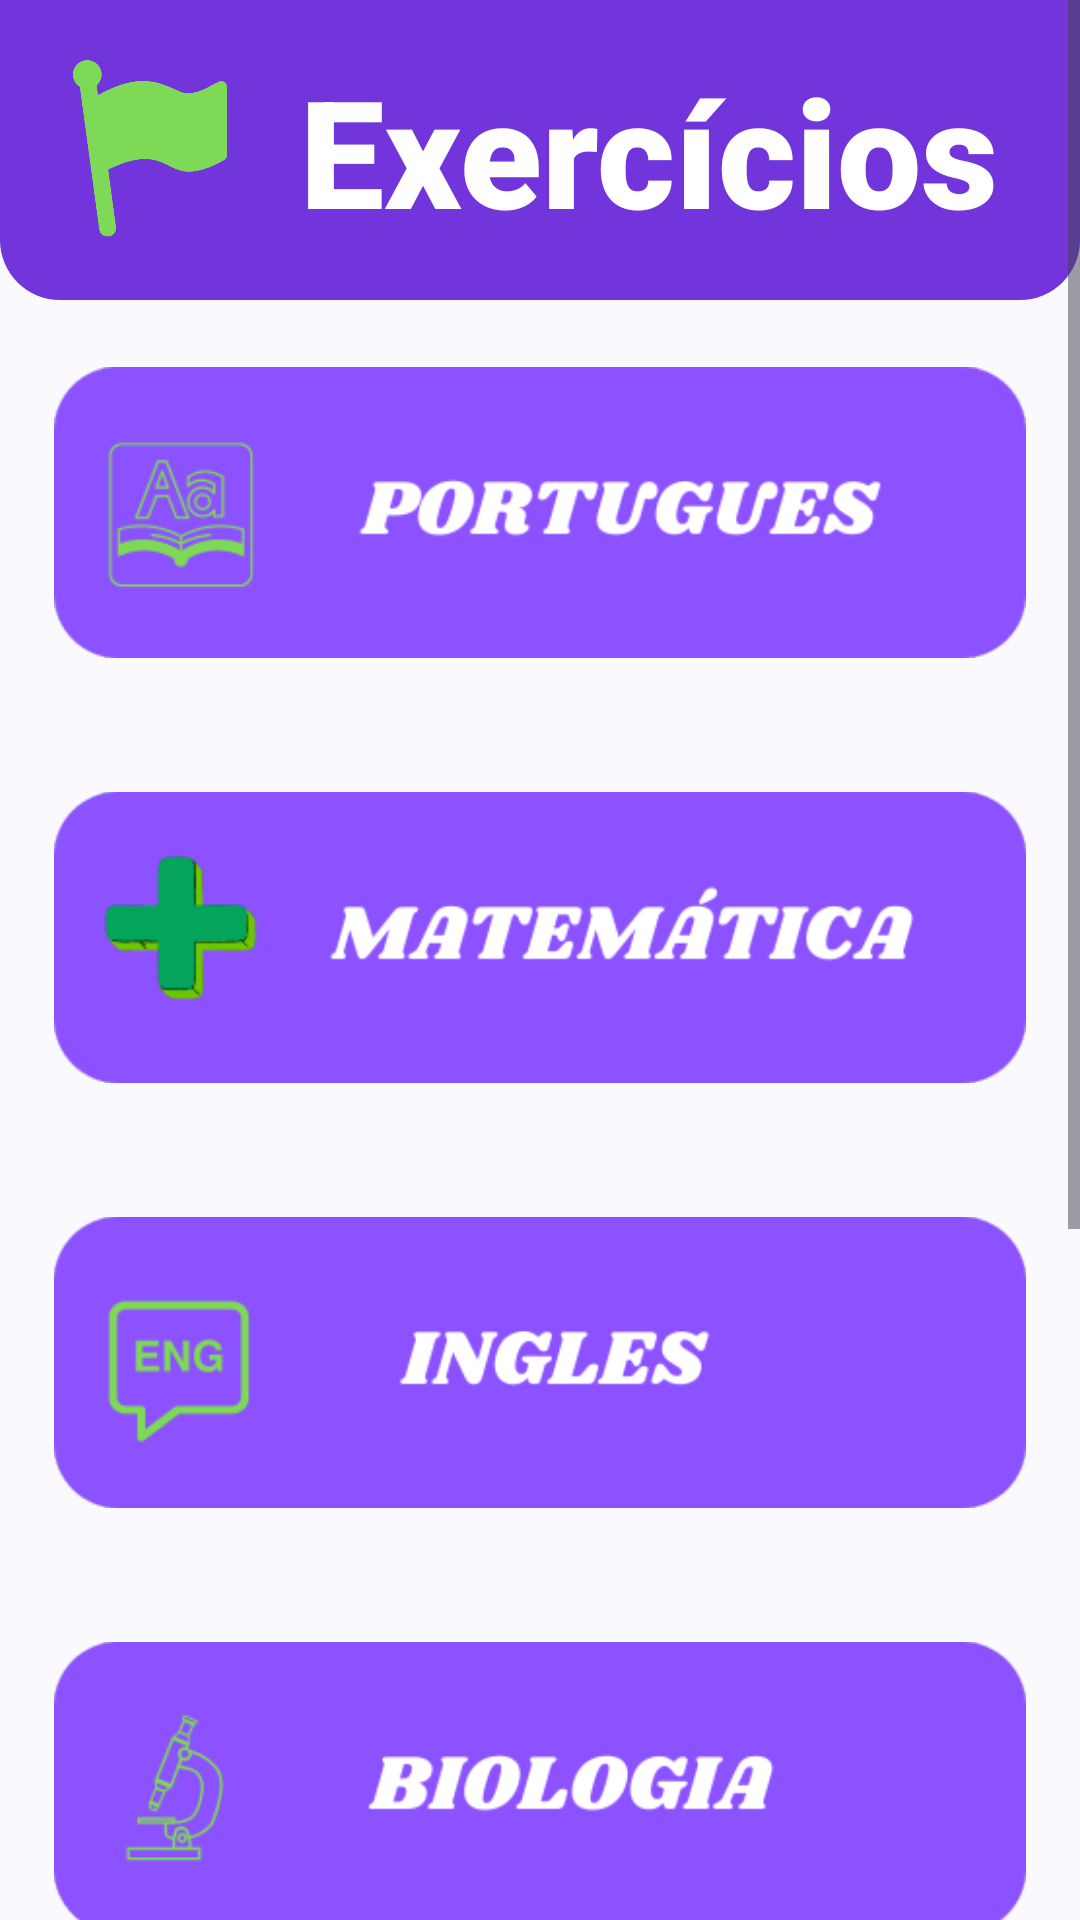

Produce the Android XML layout that renders to this screen, including the resource entries it uses.
<!-- AndroidManifest.xml: application theme MeuTema.Dark -->
<!-- res/layout/fragment_exercicios.xml -->
<?xml version="1.0" encoding="utf-8"?>
<ScrollView xmlns:android="http://schemas.android.com/apk/res/android"
    xmlns:app="http://schemas.android.com/apk/res-auto"
    xmlns:tools="http://schemas.android.com/tools"
    android:layout_width="match_parent"
    android:layout_height="match_parent"
    android:layout_marginBottom="100dp"
    tools:context=".view.ExerciciosFragment">

    <androidx.constraintlayout.widget.ConstraintLayout
        android:layout_width="match_parent"
        android:layout_height="wrap_content">

        <androidx.constraintlayout.widget.Guideline
            android:id="@+id/guideLineVer1"
            android:layout_width="wrap_content"
            android:layout_height="wrap_content"
            android:orientation="vertical"
            app:layout_constraintGuide_percent="0.05" />

        <androidx.constraintlayout.widget.Guideline
            android:id="@+id/guideLineVer2"
            android:layout_width="wrap_content"
            android:layout_height="wrap_content"
            android:orientation="vertical"
            app:layout_constraintGuide_percent="0.95" />

        <androidx.constraintlayout.widget.Guideline
            android:id="@+id/guideLineExerV1"
            android:layout_width="wrap_content"
            android:layout_height="wrap_content"
            android:orientation="horizontal"
            app:layout_constraintGuide_percent="0.10" />

        <androidx.constraintlayout.widget.Guideline
            android:id="@+id/guideLineExerV2"
            android:layout_width="wrap_content"
            android:layout_height="wrap_content"
            android:orientation="horizontal"
            app:layout_constraintGuide_percent="0.2416666666666667" />

        <androidx.constraintlayout.widget.Guideline
            android:id="@+id/guideLineExerV3"
            android:layout_width="wrap_content"
            android:layout_height="wrap_content"
            android:orientation="horizontal"
            app:layout_constraintEnd_toEndOf="parent"
            app:layout_constraintGuide_percent="0.3833333333333334"
            app:layout_constraintStart_toStartOf="parent" />

        <androidx.constraintlayout.widget.Guideline
            android:id="@+id/guideLineExerV4"
            android:layout_width="wrap_content"
            android:layout_height="wrap_content"
            android:orientation="horizontal"
            app:layout_constraintGuide_percent="0.5250000000000001" />

        <androidx.constraintlayout.widget.Guideline
            android:id="@+id/guideLineExerV5"
            android:layout_width="wrap_content"
            android:layout_height="wrap_content"
            android:orientation="horizontal"
            app:layout_constraintGuide_percent="0.6666666666666668" />

        <androidx.constraintlayout.widget.Guideline
            android:id="@+id/guideLineMenuOculto"
            android:layout_width="wrap_content"
            android:layout_height="wrap_content"
            android:orientation="horizontal"
            app:layout_constraintGuide_percent="0.95" />

        <androidx.constraintlayout.widget.Guideline
            android:id="@+id/guideLineExerV6"
            android:layout_width="wrap_content"
            android:layout_height="wrap_content"
            android:orientation="horizontal"
            app:layout_constraintGuide_percent="0.8083333333333335" />

        <LinearLayout
            android:layout_width="match_parent"
            android:layout_height="wrap_content"
            android:orientation="horizontal"
            app:layout_constraintBottom_toTopOf="@+id/guideLineExerV1"
            app:layout_constraintLeft_toLeftOf="parent"
            app:layout_constraintRight_toRightOf="parent"
            app:layout_constraintTop_toTopOf="parent"
            android:background="@drawable/fundo_exercicios_title">


            <ImageView
                android:id="@+id/bandeira"
                android:layout_width="60dp"
                android:layout_height="60dp"
                android:src="@drawable/bandeira"
                android:layout_gravity="left|center"
                android:layout_margin="20dp"/>

            <TextView
                android:id="@+id/textExercicios"
                android:layout_width="wrap_content"
                android:layout_height="wrap_content"
                android:textColor="#FFFFFF"
                android:layout_gravity="center_horizontal|center_vertical"
                android:fontFamily="sans-serif-black"
                android:text="Exercícios"
                android:textSize="50sp" />

        </LinearLayout>

        <ImageView
            android:id="@+id/imgPortuguesExer"
            android:layout_width="0dp"
            android:layout_height="0dp"
            android:src="@drawable/portuguesexercicios"
            app:layout_constraintBottom_toTopOf="@+id/guideLineExerV2"
            app:layout_constraintLeft_toRightOf="@+id/guideLineVer1"
            app:layout_constraintRight_toLeftOf="@+id/guideLineVer2"
            app:layout_constraintTop_toBottomOf="@+id/guideLineExerV1" />

        <ImageView
            android:id="@+id/imagMatematicaExer"
            android:layout_width="0dp"
            android:layout_height="0dp"
            android:src="@drawable/matematicaexercicios"
            app:layout_constraintBottom_toTopOf="@+id/guideLineExerV3"
            app:layout_constraintLeft_toRightOf="@+id/guideLineVer1"
            app:layout_constraintRight_toLeftOf="@+id/guideLineVer2"
            app:layout_constraintTop_toBottomOf="@+id/guideLineExerV2" />

        <ImageView
            android:id="@+id/imgInglesExer"
            android:layout_width="0dp"
            android:layout_height="0dp"
            android:src="@drawable/inglesexercicios"
            app:layout_constraintBottom_toTopOf="@+id/guideLineExerV4"
            app:layout_constraintLeft_toRightOf="@+id/guideLineVer1"
            app:layout_constraintRight_toLeftOf="@+id/guideLineVer2"
            app:layout_constraintTop_toBottomOf="@+id/guideLineExerV3" />

        <ImageView
            android:id="@+id/imgBiologiaExer"
            android:layout_width="0dp"
            android:layout_height="0dp"
            android:src="@drawable/biologiaexercicios"
            app:layout_constraintBottom_toTopOf="@+id/guideLineExerV5"
            app:layout_constraintLeft_toRightOf="@+id/guideLineVer1"
            app:layout_constraintRight_toLeftOf="@+id/guideLineVer2"
            app:layout_constraintTop_toBottomOf="@+id/guideLineExerV4" />

        <ImageView
            android:id="@+id/imgQuimicaExer"
            android:layout_width="0dp"
            android:layout_height="0dp"
            android:src="@drawable/quimicaexercicios"
            app:layout_constraintBottom_toTopOf="@+id/guideLineExerV6"
            app:layout_constraintLeft_toRightOf="@+id/guideLineVer1"
            app:layout_constraintRight_toLeftOf="@+id/guideLineVer2"
            app:layout_constraintTop_toBottomOf="@+id/guideLineExerV5" />

        <ImageView
            android:id="@+id/imgInformaticaExer"
            android:layout_width="0dp"
            android:layout_height="0dp"
            android:src="@drawable/informaticaexercicios"
            app:layout_constraintBottom_toBottomOf="@+id/guideLineMenuOculto"
            app:layout_constraintLeft_toRightOf="@+id/guideLineVer1"
            app:layout_constraintRight_toLeftOf="@+id/guideLineVer2"
            app:layout_constraintTop_toBottomOf="@+id/guideLineExerV6" />

    </androidx.constraintlayout.widget.ConstraintLayout>


</ScrollView>
<!-- resources referenced by this layout -->
<resources>
  <!-- drawable bandeira: png bitmap (drawable, 10530 bytes) -->
  <!-- drawable biologiaexercicios: png bitmap (drawable, 11299 bytes) -->
  <!-- drawable fundo_exercicios_title (drawable) -->
  <?xml version="1.0" encoding="utf-8"?>
  <shape xmlns:android="http://schemas.android.com/apk/res/android">
  
      <solid android:color="#7135DB"></solid>
      <corners android:bottomLeftRadius="20dp" android:bottomRightRadius="20dp"></corners>
  
  </shape>
  <!-- drawable informaticaexercicios: png bitmap (drawable, 12935 bytes) -->
  <!-- drawable inglesexercicios: png bitmap (drawable, 9373 bytes) -->
  <!-- drawable matematicaexercicios: png bitmap (drawable, 11682 bytes) -->
  <!-- drawable portuguesexercicios: png bitmap (drawable, 13863 bytes) -->
  <!-- drawable quimicaexercicios: png bitmap (drawable, 10193 bytes) -->
  <style name="MeuTema.Dark" parent="MeuTema">
  
  
  
      </style>
  <style name="MeuTema" parent="Theme.Material3.DynamicColors.DayNight.NoActionBar">
  
  
      </style>
</resources>
